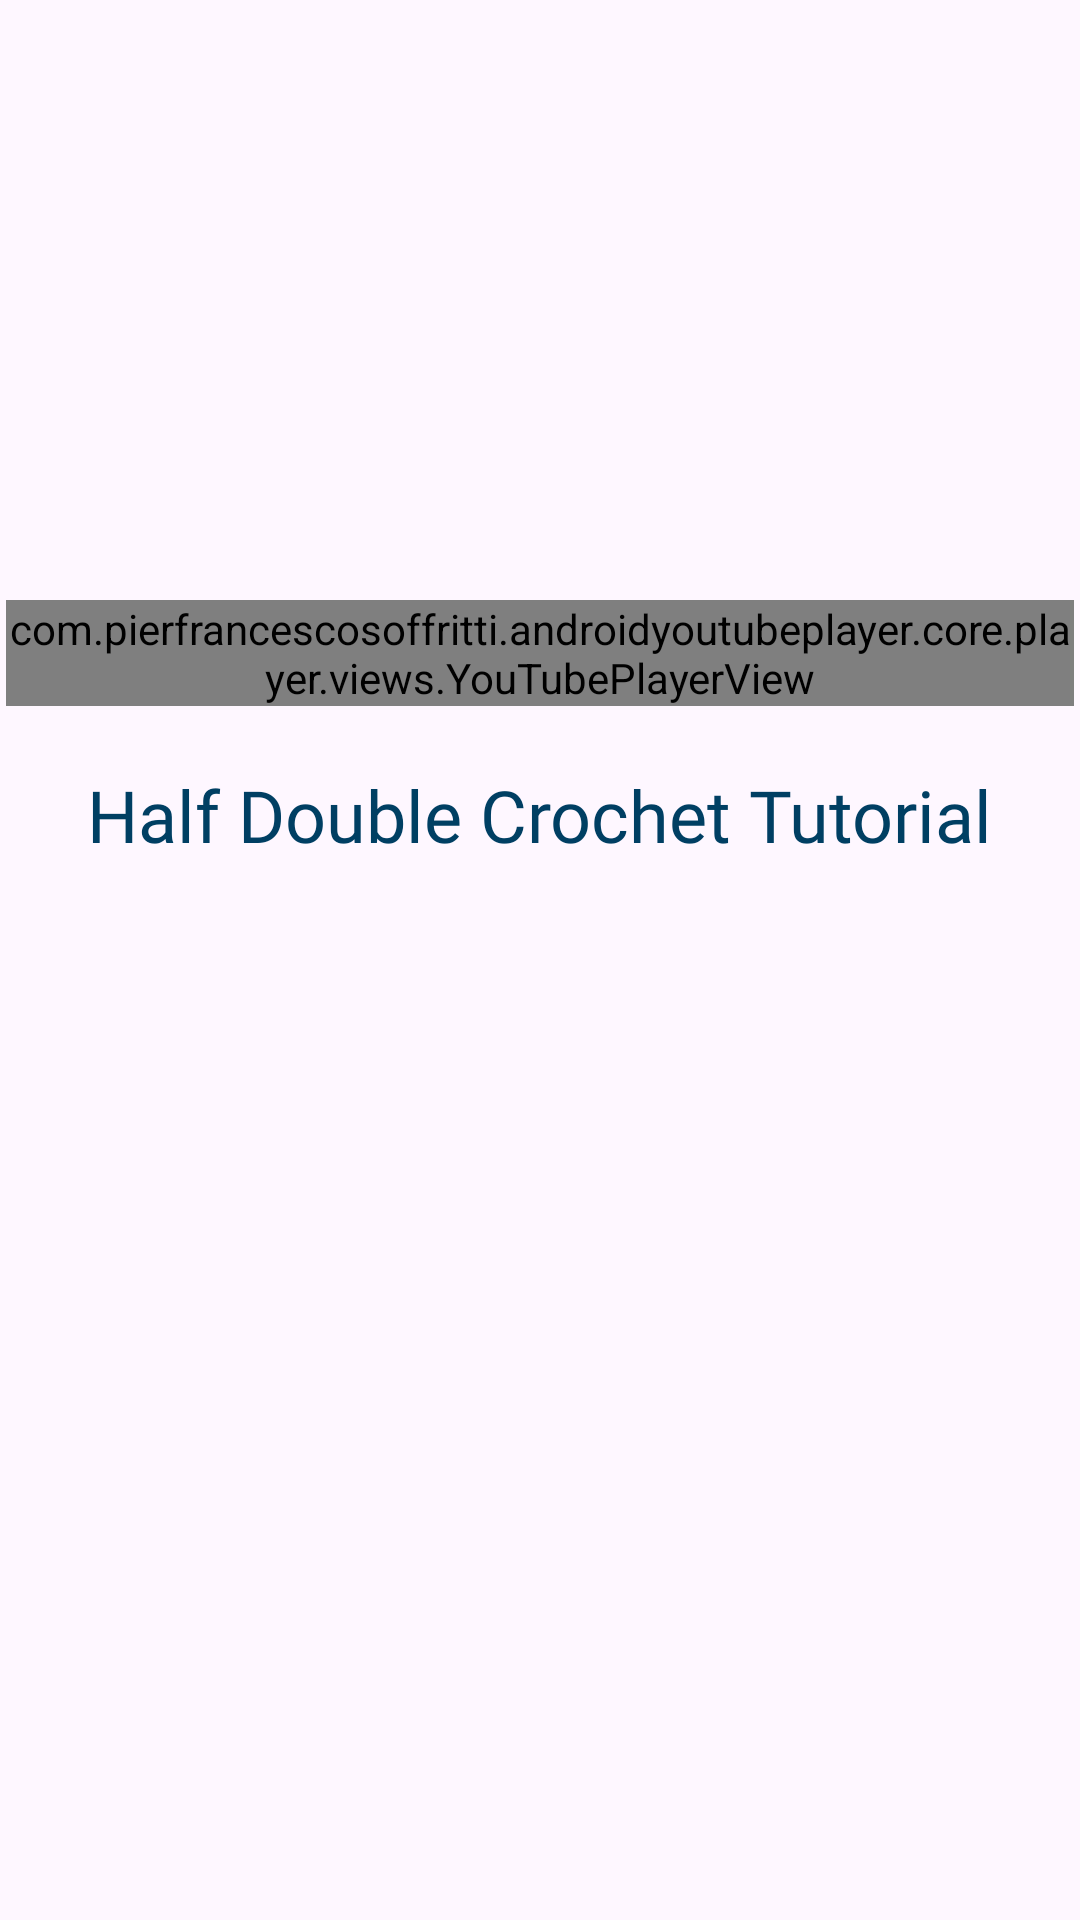

Layout XML and referenced resources for this Android screen:
<!-- AndroidManifest.xml: application theme Theme.Looply -->
<!-- res/layout/fragment_hdc.xml -->
<?xml version="1.0" encoding="utf-8"?>
<FrameLayout xmlns:android="http://schemas.android.com/apk/res/android"
    xmlns:tools="http://schemas.android.com/tools"
    android:layout_width="match_parent"
    android:layout_height="match_parent"
    tools:context=".HdcFragment">

    
    <ScrollView
        android:layout_width="match_parent"
        android:layout_height="match_parent">
        <LinearLayout
            xmlns:android="http://schemas.android.com/apk/res/android"
            xmlns:app="http://schemas.android.com/apk/res-auto"
            android:layout_width="match_parent"
            android:layout_height="match_parent"
            android:orientation="vertical"
            android:layout_marginTop="200dp">
            <com.pierfrancescosoffritti.androidyoutubeplayer.core.player.views.YouTubePlayerView
                android:layout_gravity="center"
                android:layout_width="356dp"
                android:layout_height="wrap_content"
                android:id="@+id/youtubehdc"
                app:videoId="f9C1C21MNiM"
                app:autoPlay="false"/>
            <TextView
                android:layout_width="wrap_content"
                android:layout_height="wrap_content"
                android:layout_gravity="center"
                android:text="Half Double Crochet Tutorial"
                android:fontFamily="@font/fredoka_bold"
                android:layout_marginTop="20dp"
                android:layout_marginLeft="25dp"
                android:layout_marginRight="25dp"
                android:textSize="24dp"
                android:textColor="@color/deepnavy"/>

        </LinearLayout>

    </ScrollView>


</FrameLayout>
<!-- resources referenced by this layout -->
<resources>
  <color name="deepnavy">#003F63</color>
  <style name="Theme.Looply" parent="Base.Theme.Looply" />
  <style name="Base.Theme.Looply" parent="Theme.Material3.DayNight.NoActionBar">
          <item name="bottomNavigationStyle">@style/CustomBottomNavigationView</item>
          
          
      </style>
  <style name="CustomBottomNavigationView" parent="Widget.MaterialComponents.BottomNavigationView">
          <item name="android:selectableItemBackground">@null</item>
      </style>
</resources>
